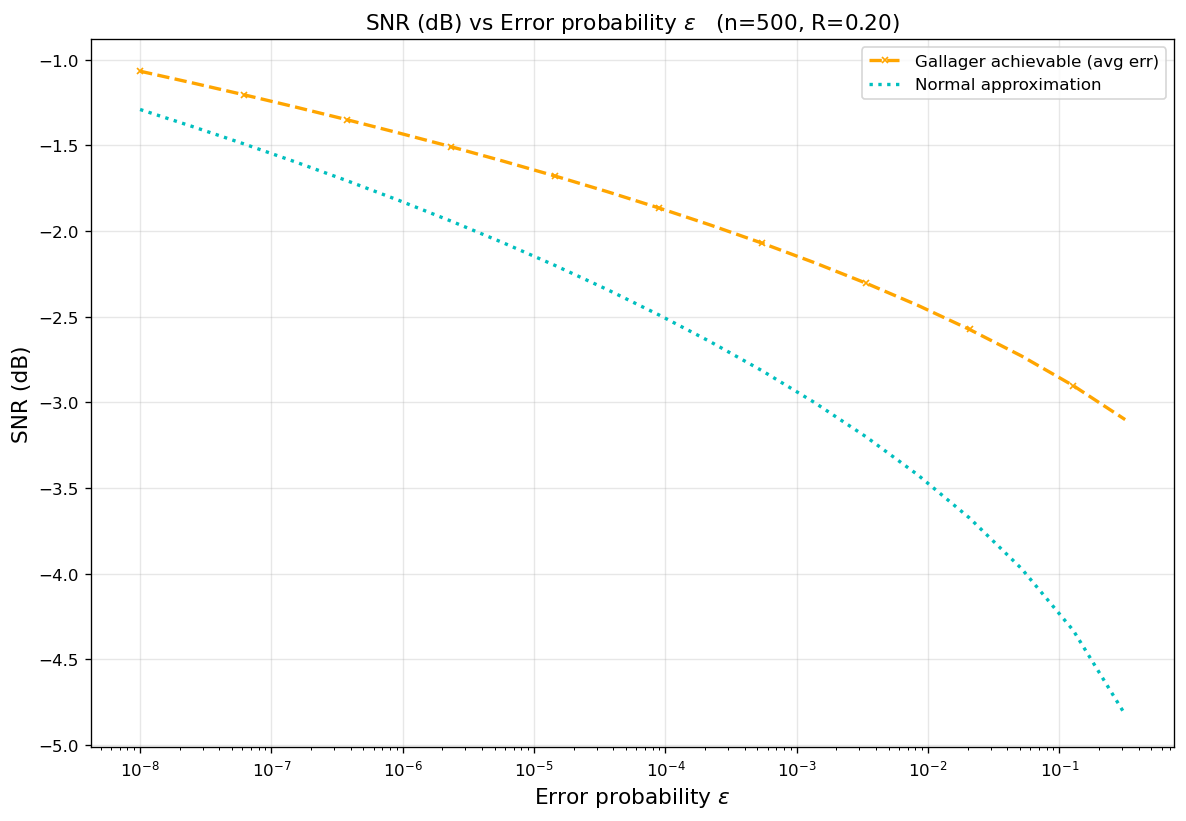

The file beside this chart, header and first rows:
curve, n, rate_bits, epsilon, snr_db
Gallager achievable (avg err), 500, 0.2, 1e-08, -1.067
Gallager achievable (avg err), 500, 0.2, 2.48163e-08, -1.135
Gallager achievable (avg err), 500, 0.2, 6.15848e-08, -1.205
Gallager achievable (avg err), 500, 0.2, 1.52831e-07, -1.277
Gallager achievable (avg err), 500, 0.2, 3.79269e-07, -1.351
Gallager achievable (avg err), 500, 0.2, 9.41205e-07, -1.429
Gallager achievable (avg err), 500, 0.2, 2.33572e-06, -1.508
Gallager achievable (avg err), 500, 0.2, 5.79639e-06, -1.592
Gallager achievable (avg err), 500, 0.2, 1.43845e-05, -1.679
Gallager achievable (avg err), 500, 0.2, 3.5697e-05, -1.769
Gallager achievable (avg err), 500, 0.2, 8.85867e-05, -1.865
Gallager achievable (avg err), 500, 0.2, 0.0002198, -1.965
Gallager achievable (avg err), 500, 0.2, 0.0005456, -2.071
Gallager achievable (avg err), 500, 0.2, 0.001354, -2.184
Gallager achievable (avg err), 500, 0.2, 0.00336, -2.304
Gallager achievable (avg err), 500, 0.2, 0.008338, -2.434
Gallager achievable (avg err), 500, 0.2, 0.02069, -2.575
Gallager achievable (avg err), 500, 0.2, 0.05135, -2.729
Gallager achievable (avg err), 500, 0.2, 0.1274, -2.903
Gallager achievable (avg err), 500, 0.2, 0.3162, -3.101
Normal approximation, 500, 0.2, 1e-08, -1.291
Normal approximation, 500, 0.2, 2.48163e-08, -1.389
Normal approximation, 500, 0.2, 6.15848e-08, -1.491
Normal approximation, 500, 0.2, 1.52831e-07, -1.597
Normal approximation, 500, 0.2, 3.79269e-07, -1.708
Normal approximation, 500, 0.2, 9.41205e-07, -1.822
Normal approximation, 500, 0.2, 2.33572e-06, -1.942
Normal approximation, 500, 0.2, 5.79639e-06, -2.068
Normal approximation, 500, 0.2, 1.43845e-05, -2.201
Normal approximation, 500, 0.2, 3.5697e-05, -2.34
Normal approximation, 500, 0.2, 8.85867e-05, -2.489
Normal approximation, 500, 0.2, 0.0002198, -2.646
Normal approximation, 500, 0.2, 0.0005456, -2.816
Normal approximation, 500, 0.2, 0.001354, -2.999
Normal approximation, 500, 0.2, 0.00336, -3.2
Normal approximation, 500, 0.2, 0.008338, -3.423
Normal approximation, 500, 0.2, 0.02069, -3.675
Normal approximation, 500, 0.2, 0.05135, -3.97
Normal approximation, 500, 0.2, 0.1274, -4.331
Normal approximation, 500, 0.2, 0.3162, -4.822
